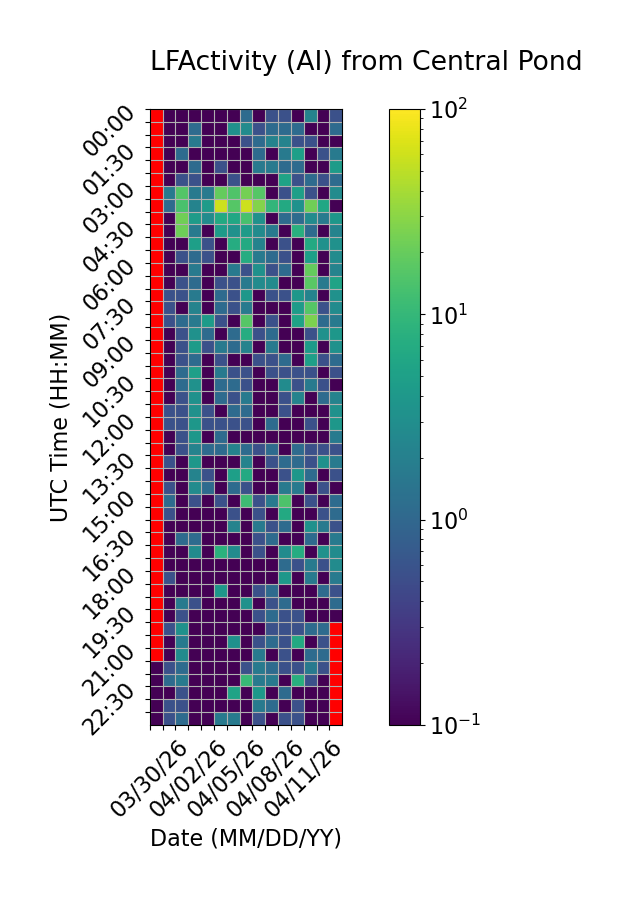

The data file committed next to this chart (first rows):
Time (UTC), 03/30/26, 03/31/26, 04/01/26, 04/02/26, 04/03/26, 04/04/26, 04/05/26, 04/06/26, 04/07/26, 04/08/26, 04/09/26, 04/10/26, 04/11/26, 04/12/26, 04/13/26
00:00, , 0.0, 0.0, 0.0, 0.0, 0.0, 0.0, 1.111, 0.0, 0.5556, 0.5556, 0.0, 2.222, 0.0, 0.5556
00:30, , 0.0, 0.0, 1.111, 0.0, 0.0, 3.333, 2.778, 0.5556, 1.111, 1.111, 1.111, 0.0, 0.0, 1.111
01:00, , 0.0, 0.0, 1.667, 0.0, 0.0, 0.0, 0.5556, 1.111, 2.222, 2.222, 0.5556, 0.5556, 0.0, 0.0
01:30, , 0.0, 1.111, 0.0, 0.0, 0.0, 0.0, 0.0, 1.111, 0.0, 1.667, 5.0, 0.0, 0.5556, 1.667
02:00, , 0.0, 0.0, 1.111, 0.0, 0.5556, 0.0, 0.0, 1.667, 1.667, 1.111, 1.111, 0.0, 0.0, 4.444
02:30, , 0.0, 0.5556, 0.5556, 0.0, 0.0, 0.5556, 0.0, 0.0, 0.0, 5.556, 0.5556, 1.111, 0.5556, 1.111
03:00, , 1.667, 15.56, 1.667, 1.667, 19.44, 15.0, 23.89, 16.11, 0.0, 0.5556, 5.0, 0.5556, 0.0, 2.778
03:30, , 1.111, 13.89, 2.222, 4.444, 58.89, 16.11, 58.89, 27.78, 9.444, 6.667, 3.333, 22.22, 6.111, 0.0
04:00, , 0.0, 22.22, 4.444, 2.778, 6.667, 6.111, 13.33, 3.333, 0.0, 1.111, 1.111, 2.778, 1.667, 3.889
04:30, , 0.0, 21.67, 1.667, 0.0, 4.444, 3.333, 4.444, 2.778, 1.667, 0.0, 7.778, 1.111, 0.0, 2.222
05:00, , 0.0, 0.0, 5.0, 0.5556, 0.0, 7.222, 6.667, 2.222, 0.0, 0.5556, 0.0, 6.667, 3.333, 3.333
05:30, , 0.0, 0.5556, 1.111, 0.5556, 0.0, 0.0, 7.222, 1.667, 1.111, 0.5556, 0.0, 5.0, 0.0, 2.778
06:00, , 0.0, 0.0, 1.667, 0.0, 0.0, 1.667, 0.5556, 3.333, 0.5556, 1.111, 0.0, 19.44, 0.0, 2.222
06:30, , 0.0, 0.5556, 1.111, 0.0, 0.5556, 0.5556, 1.667, 2.778, 2.778, 0.0, 0.0, 17.22, 1.667, 5.556
07:00, , 0.5556, 0.5556, 1.667, 0.0, 1.111, 0.5556, 3.889, 0.0, 0.5556, 0.5556, 3.889, 2.222, 0.0, 3.333
07:30, , 0.5556, 0.0, 2.222, 0.0, 1.111, 0.5556, 1.667, 0.0, 0.0, 0.0, 4.444, 16.11, 0.5556, 2.778
08:00, , 0.5556, 1.111, 1.667, 4.444, 0.5556, 0.0, 16.11, 0.0, 0.5556, 0.0, 5.556, 25.56, 1.111, 1.667
08:30, , 0.0, 0.5556, 3.333, 1.111, 0.0, 1.111, 7.222, 0.5556, 1.111, 0.0, 0.0, 0.5556, 3.333, 3.889
09:00, , 0.0, 0.5556, 4.444, 0.5556, 1.667, 1.111, 2.222, 0.0, 1.667, 0.0, 0.0, 4.444, 0.0, 3.333
09:30, , 0.0, 0.5556, 1.111, 0.0, 0.5556, 0.0, 0.0, 0.5556, 0.5556, 1.111, 0.0, 5.0, 0.5556, 1.111
10:00, , 0.0, 1.111, 5.0, 0.0, 1.667, 0.5556, 0.5556, 0.0, 0.5556, 0.5556, 0.5556, 0.5556, 0.0, 0.5556
10:30, , 0.0, 1.111, 3.333, 0.0, 1.111, 1.111, 0.5556, 0.0, 0.0, 2.778, 0.5556, 1.667, 0.5556, 0.0
11:00, , 0.0, 0.5556, 3.333, 0.0, 1.111, 0.5556, 1.667, 0.0, 0.0, 0.5556, 2.222, 0.0, 1.111, 2.222
11:30, , 0.5556, 0.5556, 3.333, 0.5556, 0.0, 1.111, 1.111, 0.0, 0.0, 0.5556, 0.0, 0.0, 0.0, 3.333
12:00, , 0.5556, 0.5556, 3.889, 0.5556, 0.5556, 0.5556, 0.5556, 0.0, 1.111, 0.0, 0.0, 0.5556, 0.0, 3.889
12:30, , 0.0, 0.5556, 3.889, 0.0, 1.111, 0.0, 0.0, 0.0, 0.0, 0.0, 0.0, 0.0, 0.0, 1.667
13:00, , 0.0, 0.5556, 2.222, 1.111, 1.111, 2.222, 1.111, 0.5556, 1.111, 0.0, 1.111, 0.5556, 0.5556, 0.5556
13:30, , 0.5556, 0.0, 3.889, 0.0, 0.0, 0.0, 2.222, 0.0, 0.5556, 1.111, 1.111, 0.5556, 3.333, 1.667
14:00, , 0.0, 0.0, 2.222, 0.5556, 0.0, 5.0, 6.667, 0.0, 0.0, 0.5556, 3.889, 1.111, 0.0, 0.5556
14:30, , 0.5556, 0.0, 2.778, 1.111, 0.0, 1.111, 0.5556, 0.0, 0.0, 1.667, 1.667, 0.0, 0.5556, 0.0
15:00, , 1.111, 0.0, 0.5556, 0.0, 0.5556, 0.0, 11.67, 0.5556, 1.667, 14.44, 0.0, 0.5556, 0.0, 1.111
15:30, , 0.5556, 0.0, 0.0, 0.0, 0.0, 0.5556, 0.0, 0.5556, 0.0, 6.667, 0.0, 0.0, 0.5556, 1.111
16:00, , 0.0, 0.0, 0.0, 0.0, 0.0, 2.222, 0.0, 1.667, 0.5556, 1.111, 0.0, 3.333, 1.667, 0.5556
16:30, , 0.0, 1.111, 1.111, 0.0, 0.0, 0.0, 0.0, 0.5556, 1.111, 0.0, 0.0, 1.111, 0.0, 1.667
17:00, , 0.0, 0.0, 2.778, 0.0, 8.333, 2.778, 0.0, 0.5556, 0.0, 2.778, 7.222, 0.0, 3.333, 2.778
17:30, , 0.0, 0.0, 0.0, 0.0, 0.0, 0.0, 0.0, 0.0, 0.0, 1.111, 0.5556, 1.667, 0.5556, 2.778
18:00, , 0.5556, 0.0, 0.0, 0.0, 0.0, 0.0, 0.0, 0.0, 0.0, 3.889, 0.0, 1.667, 0.0, 1.667
18:30, , 0.0, 0.0, 0.0, 0.0, 3.889, 0.0, 0.0, 0.5556, 1.111, 0.0, 0.0, 0.0, 1.111, 0.5556
19:00, , 0.0, 1.667, 0.5556, 0.0, 0.0, 0.0, 3.333, 0.0, 0.5556, 1.111, 0.0, 0.0, 0.0, 1.111
19:30, , 0.0, 0.5556, 0.0, 0.0, 0.0, 0.0, 0.0, 0.5556, 1.111, 0.5556, 0.5556, 0.0, 0.0, 0.0
20:00, , 0.5556, 3.333, 0.0, 0.0, 0.0, 0.0, 0.0, 0.0, 0.5556, 0.5556, 0.5556, 1.111, 1.111, 
20:30, , 0.0, 1.667, 0.0, 0.0, 0.0, 3.333, 0.0, 0.5556, 1.111, 0.5556, 6.667, 0.0, 0.5556, 
21:00, , 0.0, 2.778, 0.0, 0.0, 0.0, 0.0, 0.0, 1.667, 0.0, 0.5556, 0.0, 1.111, 1.111, 
21:30, 0.0, 0.5556, 1.111, 0.0, 0.0, 0.0, 0.0, 0.5556, 1.667, 1.111, 0.5556, 0.5556, 1.667, 0.5556, 
22:00, 0.0, 1.111, 1.667, 0.0, 0.0, 0.0, 0.0, 10.56, 1.667, 1.667, 0.0, 7.778, 0.5556, 0.0, 
22:30, 0.0, 0.0, 0.5556, 0.0, 0.0, 0.0, 5.556, 0.0, 3.889, 0.0, 1.111, 0.0, 0.0, 0.0, 
23:00, 0.0, 0.5556, 0.5556, 0.0, 0.0, 0.0, 0.0, 0.0, 1.667, 1.111, 0.0, 0.5556, 0.0, 0.0, 
23:30, 0.0, 0.5556, 1.111, 0.0, 0.0, 1.667, 1.667, 0.0, 0.5556, 0.0, 0.5556, 0.5556, 0.0, 0.0, 
